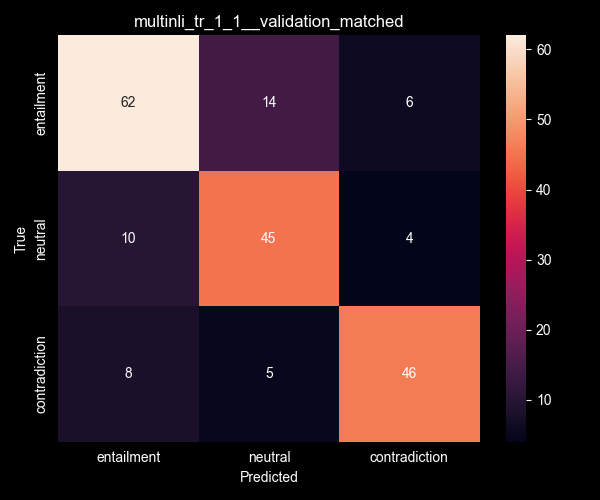

Values plotted in this chart, from the file beside it:
entailment, neutral, contradiction
62, 14, 6
10, 45, 4
8, 5, 46
